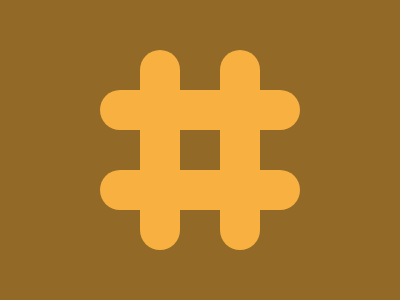

Give the HTML and CSS whose rendering is this image.

<!-- file: index.html -->
<!DOCTYPE html>
<html lang="en">
<head>
    <meta charset="UTF-8">
    <meta name="viewport" content="width=device-width, initial-scale=1.0">
    <title>Aug-8-1-2023</title>
    <link rel="stylesheet" href="style.css">
</head>
<body>
    <div id="left">
    </div>
    <div id="right"></div>
</body>
</html>

/* file: style.css */

  body{
    background-color: #926927;
    display: grid;
    place-content: center;
  }
  #left {
    width: 40px;
    height: 200px;
    background: #F8B140;
    position: absolute;
    left: 140px;
    top: 50px;
    border-radius: 20px
  }
  #right {
    width: 40px;
    height: 200px;
    background: #F8B140;
    transform: rotate(90deg);
    position: absolute;
    left: 180px;
    top: 10px;
    border-radius: 20px
    
  }
  #left, #right{
    box-shadow : 80px 0px #F8B140;
  }